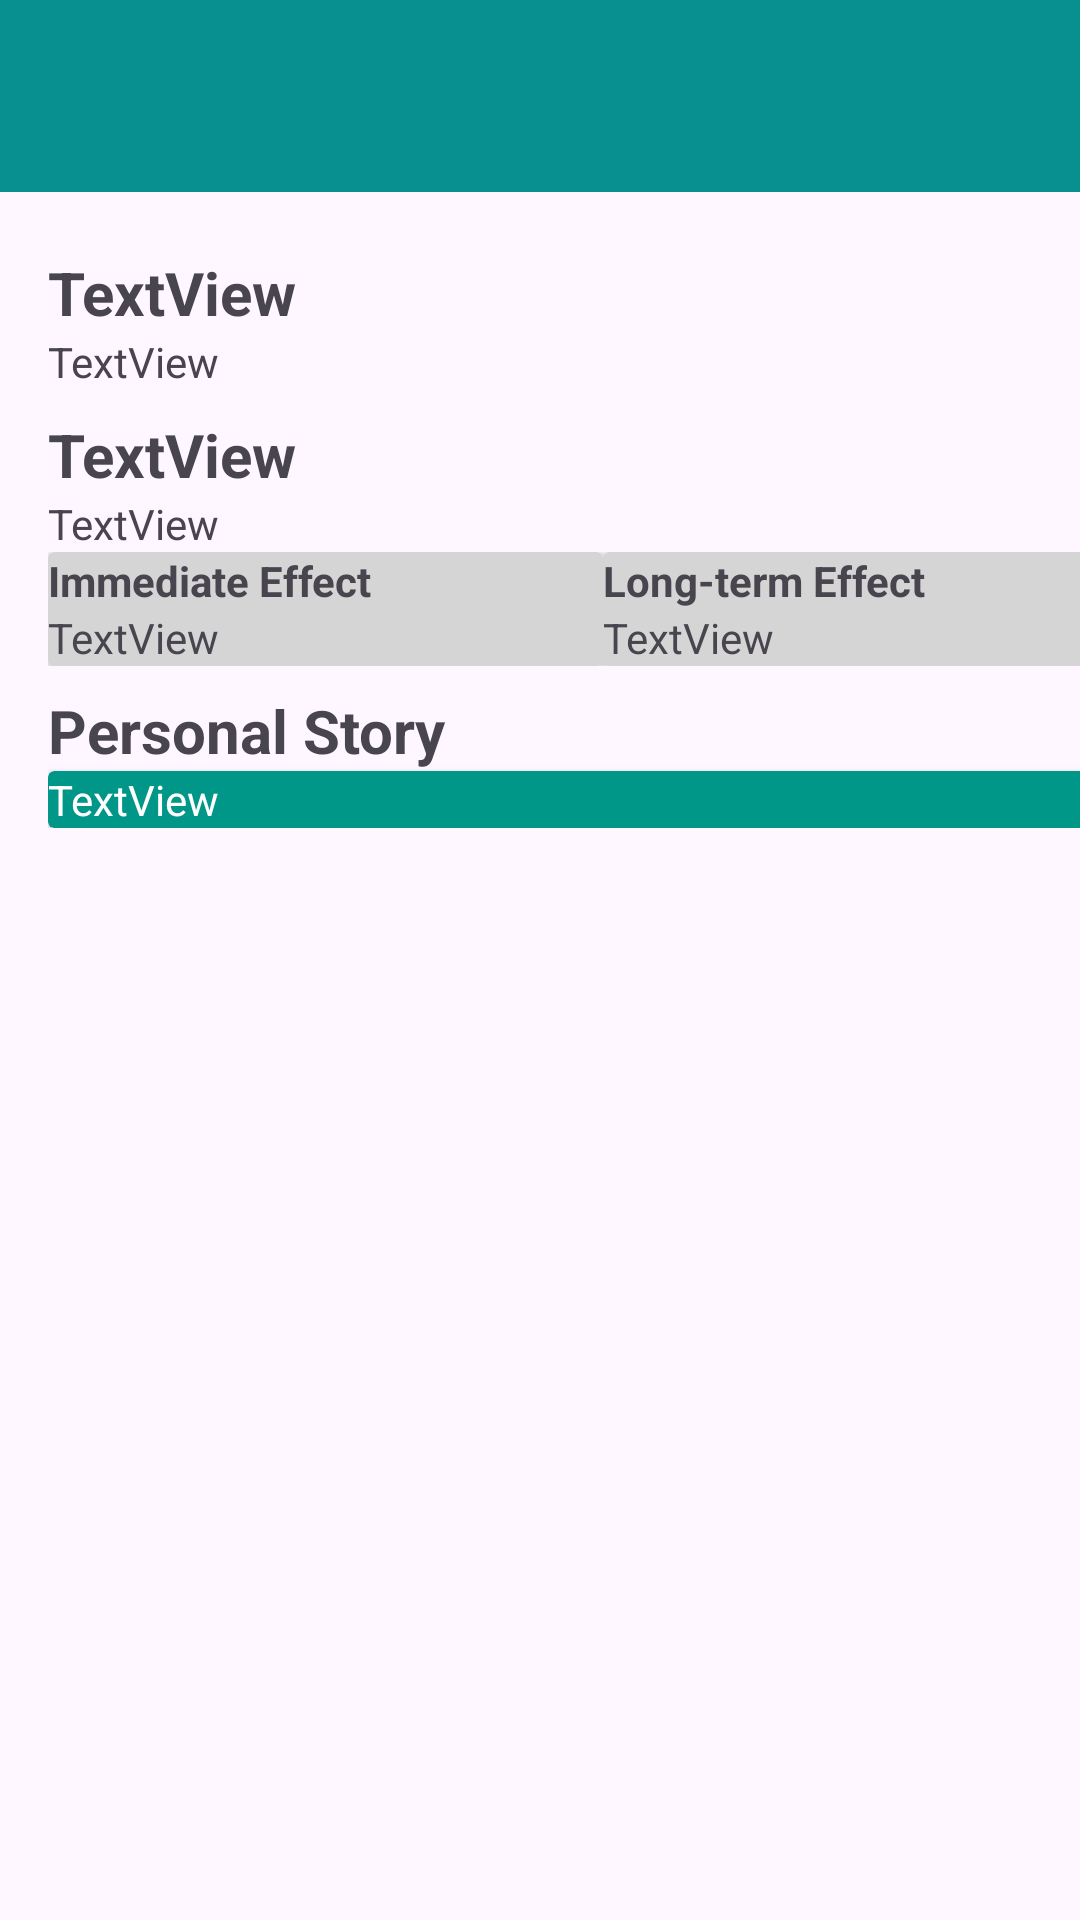

Layout XML and referenced resources for this Android screen:
<!-- AndroidManifest.xml: application theme Theme.DrugRecoveryApp -->
<!-- res/layout/activity_read_more.xml -->
<?xml version="1.0" encoding="utf-8"?>
<androidx.constraintlayout.widget.ConstraintLayout xmlns:android="http://schemas.android.com/apk/res/android"
    xmlns:app="http://schemas.android.com/apk/res-auto"
    xmlns:tools="http://schemas.android.com/tools"
    android:layout_width="match_parent"
    android:layout_height="match_parent">

    <androidx.appcompat.widget.Toolbar
        android:id="@+id/toolbar_edu"
        android:layout_width="match_parent"
        android:layout_height="wrap_content"
        android:layout_marginStart="0dp"
        android:layout_marginTop="0dp"
        android:background="?attr/colorPrimary"
        android:minHeight="?attr/actionBarSize"
        android:theme="?attr/actionBarTheme"
        app:layout_constraintStart_toStartOf="parent"
        app:layout_constraintTop_toTopOf="parent" />

    <ScrollView
        android:id="@+id/he"
        android:layout_width="370dp"
        android:layout_height="650dp"
        android:layout_marginStart="16dp"
        android:layout_marginTop="84dp"
        app:layout_constraintStart_toStartOf="parent"
        app:layout_constraintTop_toTopOf="parent">

        <LinearLayout
            android:layout_width="match_parent"
            android:layout_height="wrap_content"
            android:orientation="vertical">

            <TextView
                android:id="@+id/heading1"
                android:layout_width="match_parent"
                android:layout_height="wrap_content"
                android:text="TextView"
                android:textSize="20sp"
                android:textStyle="bold" />

            <TextView
                android:id="@+id/long_description"
                android:layout_width="match_parent"
                android:layout_height="wrap_content"
                android:layout_marginBottom="8dp"
                android:text="TextView" />

            <TextView
                android:id="@+id/heading2"
                android:layout_width="match_parent"
                android:layout_height="wrap_content"
                android:text="TextView"
                android:textSize="20sp"
                android:textStyle="bold" />

            <TextView
                android:id="@+id/effect"
                android:layout_width="match_parent"
                android:layout_height="wrap_content"
                android:text="TextView" />

            <LinearLayout
                android:id="@+id/immediateEffect"
                android:layout_width="wrap_content"
                android:layout_height="match_parent"
                android:orientation="horizontal">

                <androidx.cardview.widget.CardView
                    android:layout_width="185dp"
                    android:layout_height="match_parent"
                    app:cardBackgroundColor="#D5D5D5">

                    <LinearLayout
                        android:layout_width="match_parent"
                        android:layout_height="match_parent"
                        android:orientation="vertical">

                        <TextView
                            android:id="@+id/immediate"
                            android:layout_width="208dp"
                            android:layout_height="wrap_content"
                            android:text="Immediate Effect"
                            android:textStyle="bold" />

                        <TextView
                            android:id="@+id/immediate_effect"
                            android:layout_width="match_parent"
                            android:layout_height="wrap_content"
                            android:text="TextView" />
                    </LinearLayout>
                </androidx.cardview.widget.CardView>

                <androidx.cardview.widget.CardView
                    android:layout_width="168dp"
                    android:layout_height="match_parent"
                    app:cardBackgroundColor="#D5D5D5">

                    <LinearLayout
                        android:layout_width="match_parent"
                        android:layout_height="match_parent"
                        android:orientation="vertical">

                        <TextView
                            android:id="@+id/long_term"
                            android:layout_width="190dp"
                            android:layout_height="wrap_content"
                            android:layout_weight="1"
                            android:text="Long-term Effect"
                            android:textStyle="bold" />

                        <TextView
                            android:id="@+id/long_term_effect"
                            android:layout_width="match_parent"
                            android:layout_height="wrap_content"
                            android:layout_weight="1"
                            android:text="TextView" />
                    </LinearLayout>
                </androidx.cardview.widget.CardView>

            </LinearLayout>

            <TextView
                android:id="@+id/heading3"
                android:layout_width="match_parent"
                android:layout_height="wrap_content"
                android:layout_marginTop="8dp"
                android:text="Personal Story"
                android:textSize="20sp"
                android:textStyle="bold" />

            <androidx.cardview.widget.CardView
                android:layout_width="388dp"
                android:layout_height="match_parent"
                app:cardBackgroundColor="#009688">

                <TextView
                    android:id="@+id/personal_story"
                    android:layout_width="wrap_content"
                    android:layout_height="wrap_content"
                    android:text="TextView"
                    android:textColor="#FFFFFF"
                    android:textColorHint="#FFFFFF" />

            </androidx.cardview.widget.CardView>

            <com.google.android.material.bottomnavigation.BottomNavigationView
                android:layout_width="match_parent"
                android:layout_height="match_parent" />

        </LinearLayout>
    </ScrollView>

</androidx.constraintlayout.widget.ConstraintLayout>
<!-- resources referenced by this layout -->
<resources>
  <style name="Theme.DrugRecoveryApp" parent="Base.Theme.DrugRecoveryApp" />
  <style name="Base.Theme.DrugRecoveryApp" parent="Theme.Material3.DayNight.NoActionBar">
          
          
          <item name="colorPrimary">@color/blueGreen_500</item>
          <item name="colorPrimaryVariant">@color/blueGreen_700</item>
          <item name="colorOnPrimary">@color/white</item>
          
          <item name="colorSecondary">@color/teal_200</item>
          <item name="colorSecondaryVariant">@color/teal_700</item>
          <item name="colorOnSecondary">@color/black</item>
          
          <item name="android:statusBarColor">?attr/colorPrimaryVariant</item>
      </style>
  <color name="blueGreen_500">#FF088F8F</color>
  <color name="blueGreen_700">#FF68B8B8</color>
  <color name="white">#FFFFFFFF</color>
  <color name="teal_200">#FF03DAC5</color>
  <color name="teal_700">#FF018786</color>
  <color name="black">#FF000000</color>
</resources>
